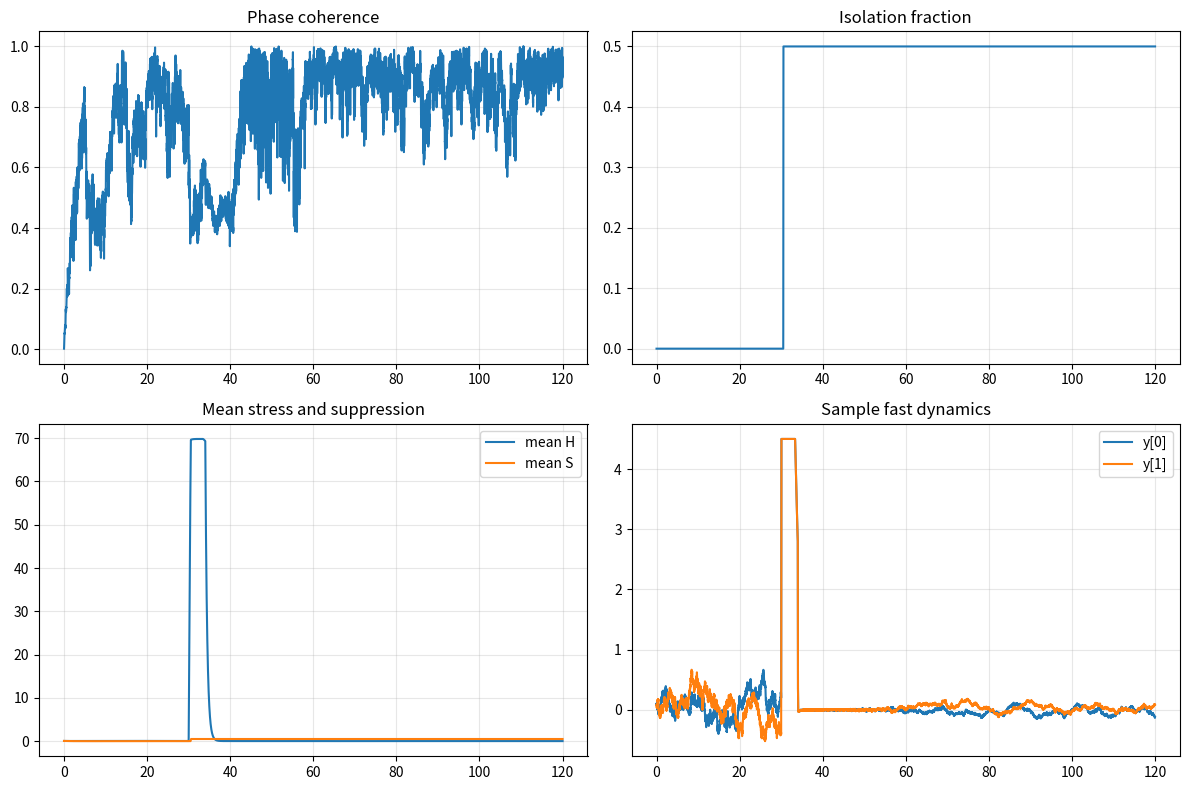

Write Python code to recreate this figure.
"""
Network simulation for Meta-Stable Architectures (multi-agent, no metronome).

Usage:
    python simulations/simulation_network_v1.py
"""

from __future__ import annotations

import math
from dataclasses import dataclass
import os

import numpy as np

try:
    os.environ.setdefault("MPLBACKEND", "Agg")
    import matplotlib.pyplot as plt
except Exception:  # pragma: no cover
    plt = None


@dataclass
class MasterParams:
    # Volume I / II core (used in thresholds)
    c0: float = 0.45
    mu_k: float = 0.25
    zeta: float = 0.55

    # Volume III memory block
    k: float = 0.8
    lam: float = 0.25
    alpha: float = 0.9
    gamma: float = 0.85
    sigma_h: float = 0.35
    delta_h: float = 0.45
    eta_s: float = 0.55
    beta: float = 0.25
    rho1: float = 0.4
    rho2: float = 0.3
    rho3: float = 0.35
    delta_k: float = 0.3
    eps_s: float = 0.6
    h_crit: float = 0.7
    sigma_noise: float = 0.22
    xi: float = 0.9
    iso_cool: float = 1.2
    iso_noise_scale: float = 0.2
    eps_s2: float = 0.25
    c_crit: float = 0.6


@dataclass
class NetworkParams:
    n_agents: int = 32
    t_end: float = 120.0
    dt: float = 0.01
    coupling: float = 0.2
    ring_k: int = 2  # neighbors on each side
    seed: int = 42
    topology: str = "ring"  # ring | erdos_renyi | small_world | scale_free
    er_p: float = 0.1
    sw_rewire: float = 0.1
    ba_m: int = 2
    delay_mode: str = "fixed"  # fixed | grouped
    delay_steps: int = 0
    delay_group_fracs: tuple[float, ...] = (0.5, 0.5)
    delay_group_steps: tuple[int, ...] = (2, 6)

    stress_time: float = 30.0
    stress_amp: float = 3.0
    stress_frac: float = 0.5
    stress_duration: float = 4.0
    stress_y_amp: float = 1.0
    stress_windows: tuple[tuple[float, float], ...] | None = None
    y_cap: float = 3.5

    iso_threshold: float = 0.8
    recovery_threshold: float = 0.2
    metro_amp: float = 0.0
    metro_freq: float = 1.1
    metro_phase: float = 0.0
    # QRC / reflexive layer
    qrc_enabled: bool = False
    phi_kappa: float = 1.0
    phi_gain: float = 0.15
    qrc_eta: float = 0.6
    qrc_g_min: float = 0.3
    qrc_g_max: float = 1.2
    phi_gain_boost: float = 4.0
    phi_listen_isolated: bool = False
    phi_iso_threshold: float = 0.5
    recog_threshold: float = 0.7
    recog_gain: float = 1.2
    wake_disp_threshold: float = 0.3
    wake_time_required: float = 4.0
    wake_relax_gain: float = 0.8
    coh_relax_gain: float = 0.6
    kg_enabled: bool = False
    kg_lambda: float = 0.05
    kg_decay: float = 0.02
    kg_phi_boost: float = 1.5
    kg_wake_boost: float = 1.0
    kg_floor: float = 0.0
    kg_cap: float = 1.0
    ccrit_gain: float = 0.6
    ccrit_floor: float = 0.2
    ccrit_cap: float = 1.2


def _build_ring_adjacency(n: int, k: int) -> np.ndarray:
    a = np.zeros((n, n), dtype=float)
    for i in range(n):
        for offset in range(1, k + 1):
            a[i, (i + offset) % n] = 1.0
            a[i, (i - offset) % n] = 1.0
    return a


def _build_erdos_renyi(n: int, p: float, rng: np.random.Generator) -> np.ndarray:
    a = rng.random((n, n)) < p
    np.fill_diagonal(a, 0)
    a = np.triu(a, 1)
    a = a + a.T
    return a.astype(float)


def _build_small_world(n: int, k: int, beta: float, rng: np.random.Generator) -> np.ndarray:
    a = _build_ring_adjacency(n, k)
    for i in range(n):
        for offset in range(1, k + 1):
            j = (i + offset) % n
            if rng.random() < beta:
                a[i, j] = 0.0
                a[j, i] = 0.0
                candidates = [x for x in range(n) if x != i and a[i, x] == 0.0]
                if candidates:
                    new_j = rng.choice(candidates)
                    a[i, new_j] = 1.0
                    a[new_j, i] = 1.0
                else:
                    a[i, j] = 1.0
                    a[j, i] = 1.0
    return a


def _build_scale_free(n: int, m: int, rng: np.random.Generator) -> np.ndarray:
    m = max(1, min(m, n - 1))
    a = np.zeros((n, n), dtype=float)
    core = m + 1
    for i in range(core):
        for j in range(i + 1, core):
            a[i, j] = 1.0
            a[j, i] = 1.0
    degrees = a.sum(axis=1)
    for new in range(core, n):
        probs = degrees[:new]
        if probs.sum() == 0:
            targets = rng.choice(new, size=m, replace=False)
        else:
            probs = probs / probs.sum()
            targets = rng.choice(new, size=m, replace=False, p=probs)
        for t in targets:
            a[new, t] = 1.0
            a[t, new] = 1.0
        degrees = a.sum(axis=1)
    return a


def _circular_variance(theta: np.ndarray) -> float:
    mean_vec = np.mean(np.exp(1j * theta))
    return float(1.0 - np.abs(mean_vec))


def simulate_network(
    p: MasterParams | None = None,
    net: NetworkParams | None = None,
) -> dict[str, np.ndarray]:
    if p is None:
        p = MasterParams()
    if net is None:
        net = NetworkParams()

    rng = np.random.default_rng(net.seed)
    n_steps = int(net.t_end / net.dt) + 1
    t = np.linspace(0.0, net.t_end, n_steps)

    n = net.n_agents
    if net.topology == "ring":
        a = _build_ring_adjacency(n, net.ring_k)
    elif net.topology == "erdos_renyi":
        a = _build_erdos_renyi(n, net.er_p, rng)
    elif net.topology == "small_world":
        a = _build_small_world(n, net.ring_k, net.sw_rewire, rng)
    elif net.topology == "scale_free":
        a = _build_scale_free(n, net.ba_m, rng)
    else:
        raise ValueError(f"Unknown topology: {net.topology}")
    deg = a.sum(axis=1)
    deg[deg == 0.0] = 1.0

    # State
    x = np.zeros((n_steps, n))
    y = np.zeros((n_steps, n))
    h = np.zeros((n_steps, n))
    k_struct = np.zeros((n_steps, n))
    mu = np.zeros((n_steps, n))
    s_buf = np.zeros((n_steps, n))
    phi = np.zeros(n_steps)

    x[0] = 0.2 + 0.02 * rng.normal(size=n)
    y[0] = 0.1 + 0.02 * rng.normal(size=n)
    h[0] = 0.05
    k_struct[0] = 0.0
    mu[0] = 0.1
    s_buf[0] = 0.05
    phi[0] = 0.0

    stress_agents = rng.choice(n, size=max(1, int(n * net.stress_frac)), replace=False)
    if net.stress_windows is None or len(net.stress_windows) == 0:
        stress_windows: tuple[tuple[float, float], ...] = ((net.stress_time, net.stress_duration),)
    else:
        stress_windows = net.stress_windows

    sqrt_dt = math.sqrt(net.dt)

    phase_disp = np.zeros(n_steps)
    frac_iso = np.zeros(n_steps)
    mean_h = np.zeros(n_steps)
    calm_time = np.zeros(n_steps)
    group_memory = np.zeros(n_steps)
    mean_s = np.zeros(n_steps)
    phi_gain_hist = np.zeros(n_steps)
    kappa_hist = np.zeros(n_steps)

    # Delay profile (for grouped delays)
    delay_per_agent = np.zeros(n, dtype=int)
    if net.delay_mode == "grouped" and sum(net.delay_group_fracs) > 0:
        fracs = np.array(net.delay_group_fracs, dtype=float)
        fracs = fracs / fracs.sum()
        steps = np.array(net.delay_group_steps, dtype=int)
        groups = rng.choice(len(fracs), size=n, p=fracs)
        delay_per_agent = steps[groups]

    for idx in range(n_steps - 1):
        # Reflexive phase (global mediator)
        if net.qrc_enabled:
            theta = np.arctan2(y[idx], x[idx])
            if net.phi_listen_isolated:
                mask = s_buf[idx] > net.phi_iso_threshold
                if np.any(mask):
                    u_global = float(np.arctan2(np.mean(np.sin(theta[mask])), np.mean(np.cos(theta[mask]))))
                else:
                    u_global = float(np.arctan2(np.mean(np.sin(theta)), np.mean(np.cos(theta))))
            else:
                u_global = float(np.arctan2(np.mean(np.sin(theta)), np.mean(np.cos(theta))))
            phi[idx + 1] = phi[idx] + net.dt * (-net.phi_kappa * phi[idx] + u_global)
            kappa_hist[idx] = net.phi_kappa
            c_local = y[idx] ** 2
            c_mean = float(np.mean(c_local))
            g = max(net.qrc_g_min, min(net.qrc_g_max, 1.0 - net.qrc_eta * c_mean))
            mean_s_now = float(np.mean(s_buf[idx]))
            kg_now = group_memory[idx] if net.kg_enabled else 0.0
            phi_gain = net.phi_gain * (1.0 + net.phi_gain_boost * (mean_s_now ** 2) + net.kg_phi_boost * kg_now)
        else:
            phi[idx + 1] = phi[idx]
            g = 1.0
            phi_gain = 0.0
            kappa_hist[idx] = 0.0
        phi_gain_hist[idx] = phi_gain

        # Coupling term (isolation-gated) with optional delays
        if net.delay_mode == "fixed" and net.delay_steps > 0:
            src = y[max(0, idx - net.delay_steps)]
        elif net.delay_mode == "grouped" and np.any(delay_per_agent > 0):
            src = y[idx].copy()
            unique_delays = np.unique(delay_per_agent)
            for d in unique_delays:
                if d == 0:
                    continue
                mask = delay_per_agent == d
                src[mask] = y[max(0, idx - d)][mask]
        else:
            src = y[idx]
        y_neighbor = a @ (src * (1.0 - s_buf[idx]))
        coupling_term = g * net.coupling * (1.0 - s_buf[idx]) * (y_neighbor - deg * y[idx]) / deg
        if net.qrc_enabled and phi_gain != 0.0:
            coupling_term += phi_gain * (phi[idx] - y[idx]) * (1.0 - s_buf[idx])

        dx = -p.k * x[idx] - p.lam * y[idx]
        alpha = p.alpha
        if isinstance(alpha, np.ndarray):
            alpha = alpha
        else:
            alpha = np.full(n, float(alpha))
        drift_y = alpha * x[idx] + mu[idx] * y[idx] - p.gamma * y[idx] ** 3
        metro = net.metro_amp * math.sin(net.metro_freq * t[idx] + net.metro_phase)
        sigma_noise = p.sigma_noise
        if isinstance(sigma_noise, np.ndarray):
            sigma_noise = sigma_noise
        else:
            sigma_noise = np.full(n, float(sigma_noise))
        noise_scale = sigma_noise * (p.iso_noise_scale + (1.0 - p.iso_noise_scale) * (1.0 - s_buf[idx]))
        noise = noise_scale * sqrt_dt * rng.normal(size=n)

        dH = p.sigma_h * y[idx] ** 2 - (p.delta_h + p.eta_s * s_buf[idx] + p.iso_cool * s_buf[idx]) * h[idx]
        dK = p.beta * h[idx] - p.delta_k * k_struct[idx] + p.xi * s_buf[idx] * h[idx]
        dmu = p.rho1 * h[idx] - p.rho2 * k_struct[idx] - p.rho3 * mu[idx]
        c_local = y[idx] ** 2
        ccrit_eff = p.c_crit
        if net.qrc_enabled:
            ccrit_eff = p.c_crit + net.ccrit_gain * (1.0 - phase_disp[idx])
            ccrit_eff = float(np.clip(ccrit_eff, net.ccrit_floor, net.ccrit_cap))
        h_crit = p.h_crit
        if isinstance(h_crit, np.ndarray):
            h_crit = h_crit
        else:
            h_crit = np.full(n, float(h_crit))
        dS = p.eps_s * (h[idx] - h_crit) * s_buf[idx] * (1.0 - s_buf[idx])
        dS += p.eps_s2 * (c_local - ccrit_eff) * s_buf[idx] * (1.0 - s_buf[idx])
        if net.qrc_enabled:
            theta = np.arctan2(y[idx], x[idx])
            match = np.cos(theta - phi[idx])
            recog = np.maximum(0.0, match - net.recog_threshold)
            dS -= net.recog_gain * recog * s_buf[idx] * (1.0 - s_buf[idx])
            wake_relax_gain = net.wake_relax_gain
            if net.kg_enabled:
                wake_relax_gain *= (1.0 + net.kg_wake_boost * (group_memory[idx] if net.kg_enabled else 0.0))
            if calm_time[idx] >= net.wake_time_required:
                dS -= wake_relax_gain * s_buf[idx] * (1.0 - s_buf[idx])
            dS -= net.coh_relax_gain * (1.0 - phase_disp[idx]) * s_buf[idx]

        x[idx + 1] = x[idx] + net.dt * dx
        y[idx + 1] = y[idx] + net.dt * (drift_y + coupling_term + metro) + noise
        if net.y_cap is not None:
            y[idx + 1] = np.clip(y[idx + 1], -net.y_cap, net.y_cap)
        h[idx + 1] = np.maximum(0.0, h[idx] + net.dt * dH)
        k_struct[idx + 1] = np.maximum(0.0, k_struct[idx] + net.dt * dK)
        mu[idx + 1] = mu[idx] + net.dt * dmu
        s_buf[idx + 1] = np.clip(s_buf[idx] + net.dt * dS, 0.0, 1.0)

        in_stress = False
        for start_t, duration in stress_windows:
            stress_idx = int(start_t / net.dt)
            stress_steps = max(1, int(duration / net.dt))
            if stress_idx <= idx < stress_idx + stress_steps:
                in_stress = True
                break
        if in_stress:
            h[idx + 1, stress_agents] += net.stress_amp
            y[idx + 1, stress_agents] += net.stress_y_amp

        theta = np.arctan2(y[idx], x[idx])
        phase_disp[idx] = _circular_variance(theta)
        if phase_disp[idx] < net.wake_disp_threshold:
            calm_time[idx] = (calm_time[idx - 1] + net.dt) if idx > 0 else net.dt
        else:
            calm_time[idx] = 0.0
        frac_iso[idx] = float(np.mean(s_buf[idx] >= net.iso_threshold))
        mean_h[idx] = float(np.mean(h[idx]))
        mean_s[idx] = float(np.mean(s_buf[idx]))
        if net.kg_enabled:
            lag_proxy = float(np.clip(calm_time[idx] / max(net.wake_time_required, 1e-6), 0.0, 1.0))
            kg_score = (
                0.25 * phase_disp[idx]
                + 0.25 * frac_iso[idx]
                + 0.20 * (mean_h[idx] / (1.0 + mean_h[idx]))
                + 0.20 * mean_s[idx]
                + 0.10 * lag_proxy
            )
            group_memory[idx + 1] = float(np.clip((1.0 - net.kg_decay) * group_memory[idx] + net.kg_lambda * kg_score, net.kg_floor, net.kg_cap))
        else:
            group_memory[idx + 1] = group_memory[idx]

    theta = np.arctan2(y[-1], x[-1])
    phase_disp[-1] = _circular_variance(theta)
    frac_iso[-1] = float(np.mean(s_buf[-1] >= net.iso_threshold))
    mean_h[-1] = float(np.mean(h[-1]))
    mean_s[-1] = float(np.mean(s_buf[-1]))
    group_memory[-1] = group_memory[-2] if n_steps > 1 else 0.0

    # Recovery time: first time after post-stress peak where mean S <= recovery_threshold
    recovery_time = math.nan
    if stress_windows:
        first_start = int(stress_windows[0][0] / net.dt)
        first_end = int((stress_windows[0][0] + stress_windows[0][1]) / net.dt)
        start_idx = min(first_end, n_steps - 1)
        peak_idx = int(np.argmax(mean_s[start_idx:])) + start_idx
        for idx in range(peak_idx, n_steps):
            if mean_s[idx] <= net.recovery_threshold:
                recovery_time = t[idx] - t[first_start]
                break

    return {
        "t": t,
        "x": x,
        "y": y,
        "H": h,
        "K": k_struct,
        "mu": mu,
        "S": s_buf,
        "phase_dispersion": phase_disp,
        "fraction_isolated": frac_iso,
        "mean_h": mean_h,
        "group_memory": group_memory,
        "phi_gain": phi_gain_hist,
        "kappa": kappa_hist,
        "mean_s": mean_s,
        "recovery_time": recovery_time,
        "stress_agents": stress_agents,
        "stress_windows": np.array(stress_windows, dtype=float),
    }


def _plot_results(out: dict[str, np.ndarray], save_path: str | None = None, show: bool = False) -> None:
    if plt is None:
        print("matplotlib is not available. Numerical run completed without plots.")
        return

    fig, axes = plt.subplots(2, 2, figsize=(12, 8))

    axes[0, 0].plot(out["t"], out["phase_dispersion"], label="phase dispersion")
    axes[0, 0].set_title("Phase coherence")
    axes[0, 0].grid(True, alpha=0.3)

    axes[0, 1].plot(out["t"], out["fraction_isolated"], label="fraction isolated")
    axes[0, 1].set_title("Isolation fraction")
    axes[0, 1].grid(True, alpha=0.3)

    axes[1, 0].plot(out["t"], out["mean_h"], label="mean H")
    axes[1, 0].plot(out["t"], out["mean_s"], label="mean S")
    axes[1, 0].set_title("Mean stress and suppression")
    axes[1, 0].legend()
    axes[1, 0].grid(True, alpha=0.3)

    axes[1, 1].plot(out["t"], out["y"][:, 0], label="y[0]")
    axes[1, 1].plot(out["t"], out["y"][:, 1], label="y[1]")
    axes[1, 1].set_title("Sample fast dynamics")
    axes[1, 1].legend()
    axes[1, 1].grid(True, alpha=0.3)

    fig.tight_layout()
    if save_path:
        fig.savefig(save_path, dpi=150)
    if show:
        plt.show()
    plt.close(fig)


def main() -> None:
    out = simulate_network()
    print("Network simulation completed.")
    print(f"Recovery time (mean S <= threshold): {out['recovery_time']}")
    _plot_results(out, save_path="E:\\MyProject\\meta-stable-architectures\\outputs\\network_v1_summary.png")


if __name__ == "__main__":
    main()
